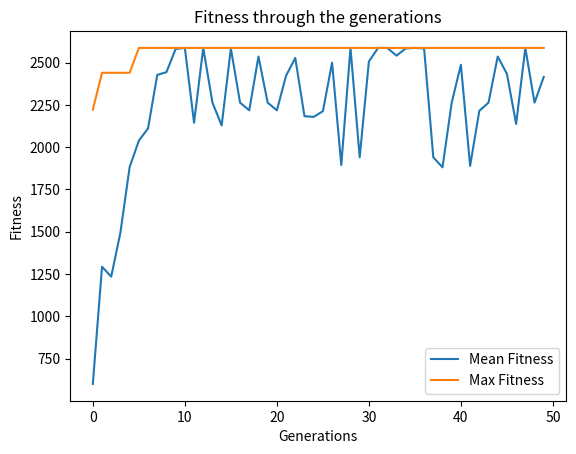

Python code for this plot:
import numpy as np
import random as rd
from random import randint
import matplotlib.pyplot as plt


def generate_treasure(n_items: int):
    """
    Creates the knapsack list of items
    """
    item_number = np.arange(1, n_items+1)
    weight = np.random.randint(1, 15, size=n_items)
    value = np.random.randint(10, 750, size=n_items)
    print(item_number.shape)
    print('The list is as follows:')
    print('Item No.\tWeight\t\tValue')
    for i in range(item_number.shape[0]):
        print('{0}\t\t{1}\t\t{2}\n'.format(item_number[i], weight[i], value[i]))

    return (item_number, weight, value)


def generate_population(n_chromosomes: int, n_genes: int):
    """
    Will create the initial population of solutions

    n_chromosomes - the number solutions in the population
    n_genes - number of genes per chromosome
    """
    pop_size = (n_chromosomes, n_genes)

    print('Population size = {}'.format(pop_size))

    initial_population = np.random.randint(2, size=pop_size)
    initial_population = initial_population.astype(int)

    print('Initial population: \n{}'.format(initial_population))

    return initial_population


def calculate_fitness(weight: int,
                      value: int,
                      population,
                      threshold: int):
    """
    Calculates the fitness of the population
        1. It iterates over each candidate solution
        2. Sum over each set bit and get value
        3. Sum over each set bit and get weight
        4. if weight exceeds threshold = 0 otherwise sum_value
    """

    fitness = np.empty(population.shape[0])
    for i in range(population.shape[0]):
        sum_value = np.sum(population[i] * value)
        sum_weight = np.sum(population[i] * weight)

        # fitness = sum_value if not above threshold
        fitness[i] = sum_value if sum_weight <= threshold else 0

    return fitness.astype(int)


def selection(fitness,
              num_parents,
              population):
    fitness = list(fitness)
    parents = np.empty((num_parents, population.shape[1]))
    # for every iteration we pick the fittest and add to parents
    for i in range(num_parents):
        max_fitness_idx = np.where(fitness == np.max(fitness))
        # add the fittest to population
        parents[i, :] = population[max_fitness_idx[0][0], :]
        # ugly, but to prevent from being selected again.
        fitness[max_fitness_idx[0][0]] = -999999
    return parents


def crossover(parents, num_offsprings, crossover_rate=0.8):
    offsprings = np.empty((num_offsprings, parents.shape[1]))
    # crossover point is the middle point
    crossover_point = int(parents.shape[1]/2)
    i = 0
    while (i < num_offsprings):
        # pick parent to cross over 
        parent1_index = i % parents.shape[0]
        parent2_index = (i+1) % parents.shape[0]
        x = rd.random()
        if x > crossover_rate:
            continue
        parent1_index = i % parents.shape[0]
        parent2_index = (i+1) % parents.shape[0]
        # tails of each parent are swapped to get new off-springs
        offsprings[i, 0:crossover_point] = parents[parent1_index,
                                                   0:crossover_point]
        offsprings[i, crossover_point:] = parents[parent2_index,
                                                  crossover_point:]
        i += 1
    return offsprings


def mutation(offsprings, mutation_rate=0.4):
    """
    Goes through each offspring and flips a bit
    if the random number is below mutation rate
    """
    mutants = np.empty((offsprings.shape))
    for i in range(mutants.shape[0]):
        random_value = rd.random()
        mutants[i, :] = offsprings[i, :]
        if random_value > mutation_rate:
            continue
        int_random_value = randint(0, offsprings.shape[1]-1)
        mutants[i, int_random_value] = 1 \
            if mutants[i, int_random_value] == 0 else 0

    return mutants


def optimise_solution(weight,
                      value,
                      population,
                      population_size,
                      num_generations,
                      threshold):
    # recording values for drawing
    parameters, fitness_history = [], []
    
    num_parents = int(population_size/2)
    num_offsprings = population_size - num_parents

    for i in range(num_generations):
        fitness = calculate_fitness(weight, value, population, threshold)
        fitness_history.append(fitness)
        parents = selection(fitness, num_parents, population)
        offsprings = crossover(parents, num_offsprings)
        mutants = mutation(offsprings)
        population[0:parents.shape[0], :] = parents
        population[parents.shape[0]:, :] = mutants

    print('Last generation: \n{}\n'.format(population))
    fitness_last_gen = calculate_fitness(weight, value, population, threshold)
    print('Fitness of the last generation: \n{}\n'.format(fitness_last_gen))
    max_fitness = np.where(fitness_last_gen == np.max(fitness_last_gen))
    parameters.append(population[max_fitness[0][0], :])
    return parameters, fitness_history


def draw_graph(fitness_history, num_generations):
    fitness_history_mean = [np.mean(fitness) for fitness in fitness_history]
    fitness_history_max = [np.max(fitness) for fitness in fitness_history]
    plt.plot(list(range(num_generations)), fitness_history_mean, label='Mean Fitness')
    plt.plot(list(range(num_generations)), fitness_history_max, label='Max Fitness')
    plt.legend()
    plt.title('Fitness through the generations')
    plt.xlabel('Generations')
    plt.ylabel('Fitness')
    plt.show()
    print(np.asarray(fitness_history).shape)


def main(capacity=35, pop_size=8, n_items=10, num_generations=50):
    # generate the list of items to pick from
    item_number, weight, value = generate_treasure(n_items)

    # generate the initial population
    initial_population = generate_population(n_chromosomes=pop_size,
                                             n_genes=item_number.shape[0])
    parameters, fitness_history = \
        optimise_solution(weight=weight,
                          value=value,
                          population=initial_population,
                          population_size=pop_size,
                          num_generations=num_generations,
                          threshold=capacity)

    print('The optimized parameters for the given inputs are: \n{}'.format(parameters))
    selected_items = item_number * parameters
    print('\nSelected items that will maximize the knapsack without breaking it:')
    for i in range(selected_items.shape[1]):
        if selected_items[0][i] != 0:
            print('{}\n'.format(selected_items[0][i]))

    draw_graph(fitness_history, num_generations)


if __name__ == '__main__':
    main()
